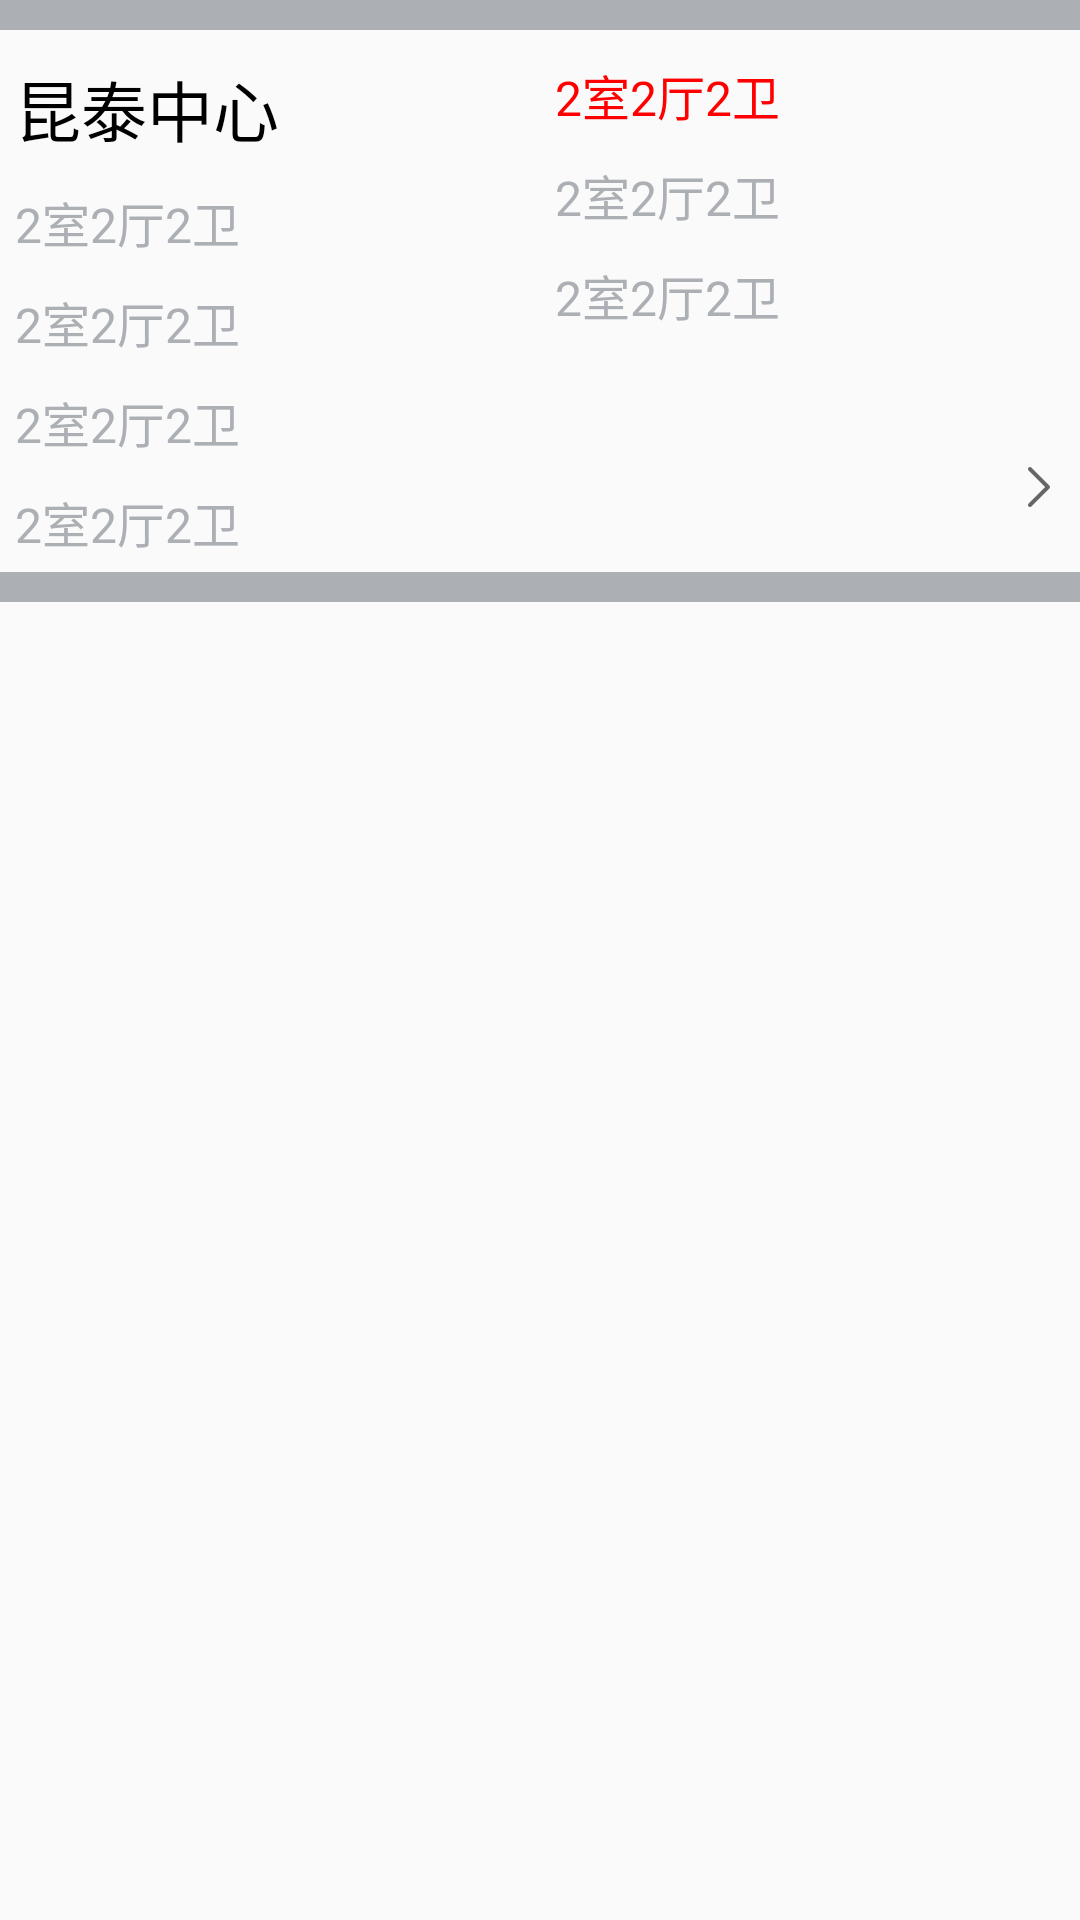

Reconstruct the res/layout file that produces this screen, plus the resources it refers to.
<!-- AndroidManifest.xml: application theme AppTheme -->
<!-- res/layout/fragment_detail_fragment_4.xml -->
<LinearLayout xmlns:android="http://schemas.android.com/apk/res/android"
    xmlns:tools="http://schemas.android.com/tools"
    android:layout_width="match_parent"
    android:layout_height="match_parent"
    android:orientation="vertical"
    tools:context="landz.fdy.com.p1_landz.landz.UI.welcome.fragment.DetailFragment_4">

    
   <View
       android:layout_width="match_parent"
       android:layout_height="10dp"
       android:background="@color/simple_black"/>

    <LinearLayout
        android:layout_width="match_parent"
        android:layout_height="wrap_content"
        android:orientation="horizontal">

        <LinearLayout
            android:layout_width="match_parent"
            android:layout_height="wrap_content"
            android:layout_weight="1"
            android:gravity="left|center_vertical"
            android:orientation="vertical">

            <TextView
                android:id="@+id/tv_detail_onedetail"
                android:layout_width="wrap_content"
                android:layout_height="wrap_content"
                android:layout_marginTop="10dp"
                android:layout_marginLeft="5dp"
                android:textSize="@dimen/textsize_22"
                android:textColor="@color/black"
                android:text="昆泰中心"/>

     <TextView
                   android:id="@+id/tv_detail_amount"
                    android:layout_width="wrap_content"
                    android:layout_height="wrap_content"
                    android:layout_marginTop="10dp"
                    android:layout_marginLeft="5dp"
                    android:textSize="@dimen/textsize_16"
                    android:textColor="@color/simple_black"
                    android:text="2室2厅2卫"/>
            <TextView
                android:id="@+id/tv_detail_gfa"
                android:layout_width="wrap_content"
                android:layout_height="wrap_content"
                android:layout_marginTop="10dp"
                android:layout_marginLeft="5dp"
                android:textSize="@dimen/textsize_16"
                android:textColor="@color/simple_black"
                android:text="2室2厅2卫"/>
            <TextView
                android:id="@+id/tv_detail_roomCode"
                android:layout_width="wrap_content"
                android:layout_height="wrap_content"
                android:layout_marginTop="10dp"
                android:layout_marginLeft="5dp"
                android:textSize="@dimen/textsize_16"
                android:textColor="@color/simple_black"
                android:text="2室2厅2卫"/>
            <TextView
                android:id="@+id/tv_detail_lage"
                android:layout_width="wrap_content"
                android:layout_height="wrap_content"
                android:layout_marginTop="10dp"
                android:layout_marginLeft="5dp"
                android:layout_marginBottom="5dp"
                android:textSize="@dimen/textsize_16"
                android:textColor="@color/simple_black"
                android:text="2室2厅2卫"/>

        </LinearLayout>

        <LinearLayout
            android:layout_width="match_parent"
            android:layout_height="wrap_content"
            android:layout_weight="1"
            android:gravity="left|center_vertical"
            android:orientation="vertical">

            <TextView
                android:id="@+id/tv_detail_twomoney"
                android:layout_width="wrap_content"
                android:layout_height="wrap_content"
                android:layout_marginTop="10dp"
                android:layout_marginLeft="5dp"

                android:textSize="@dimen/textsize_16"
                android:textColor="#FF0000"
                android:text="2室2厅2卫"/>
            <TextView
                android:id="@+id/tv_detail_unitpr"
                android:layout_width="wrap_content"
                android:layout_height="wrap_content"
                android:layout_marginTop="10dp"
                android:layout_marginLeft="5dp"

                android:textSize="@dimen/textsize_16"
                android:textColor="@color/simple_black"
                android:text="2室2厅2卫"/>
            <TextView
                android:id="@+id/tv_detail_innenbereichSize"
                android:layout_width="wrap_content"
                android:layout_height="wrap_content"
                android:layout_marginTop="10dp"
                android:layout_marginLeft="5dp"
                android:textSize="@dimen/textsize_16"
                android:textColor="@color/simple_black"
                android:text="2室2厅2卫"/>
            <TextView
                android:id="@+id/weikong"
                android:layout_width="wrap_content"
                android:layout_height="wrap_content"
                android:layout_marginTop="10dp"
                android:layout_marginLeft="5dp"
                android:textSize="@dimen/textsize_16"
                android:textColor="@color/simple_black"
                />
            <TextView
                android:id="@+id/tv_detail_arrow"
                android:layout_width="wrap_content"
                android:layout_height="wrap_content"
                android:layout_gravity="right"
                android:layout_marginTop="10dp"
                android:layout_marginLeft="5dp"
                android:layout_marginRight="10dp"
                android:layout_marginBottom="5dp"
                android:drawableRight="@mipmap/first_more"
                android:textSize="@dimen/textsize_16"
                android:textColor="@color/simple_black"
                />

        </LinearLayout>


    </LinearLayout>
    <View
        android:layout_width="match_parent"
        android:layout_height="10dp"
        android:background="@color/simple_black"/>

</LinearLayout>
<!-- resources referenced by this layout -->
<resources>
  <color name="black">#000000</color>
  <color name="simple_black">#ACB0B5</color>
  <dimen name="textsize_16">16sp</dimen>
  <dimen name="textsize_22">22sp</dimen>
  <!-- mipmap first_more: png bitmap (mipmap-xxhdpi, 442 bytes) -->
  <style name="AppTheme" parent="Theme.AppCompat.Light.DarkActionBar">
          
          <item name="colorPrimary">@color/colorPrimary</item>
          <item name="colorPrimaryDark">@color/colorPrimaryDark</item>
          <item name="colorAccent">@color/colorAccent</item>
      </style>
  <color name="colorPrimary">#3F51B5</color>
  <color name="colorPrimaryDark">#303F9F</color>
  <color name="colorAccent">#FF4081</color>
</resources>
